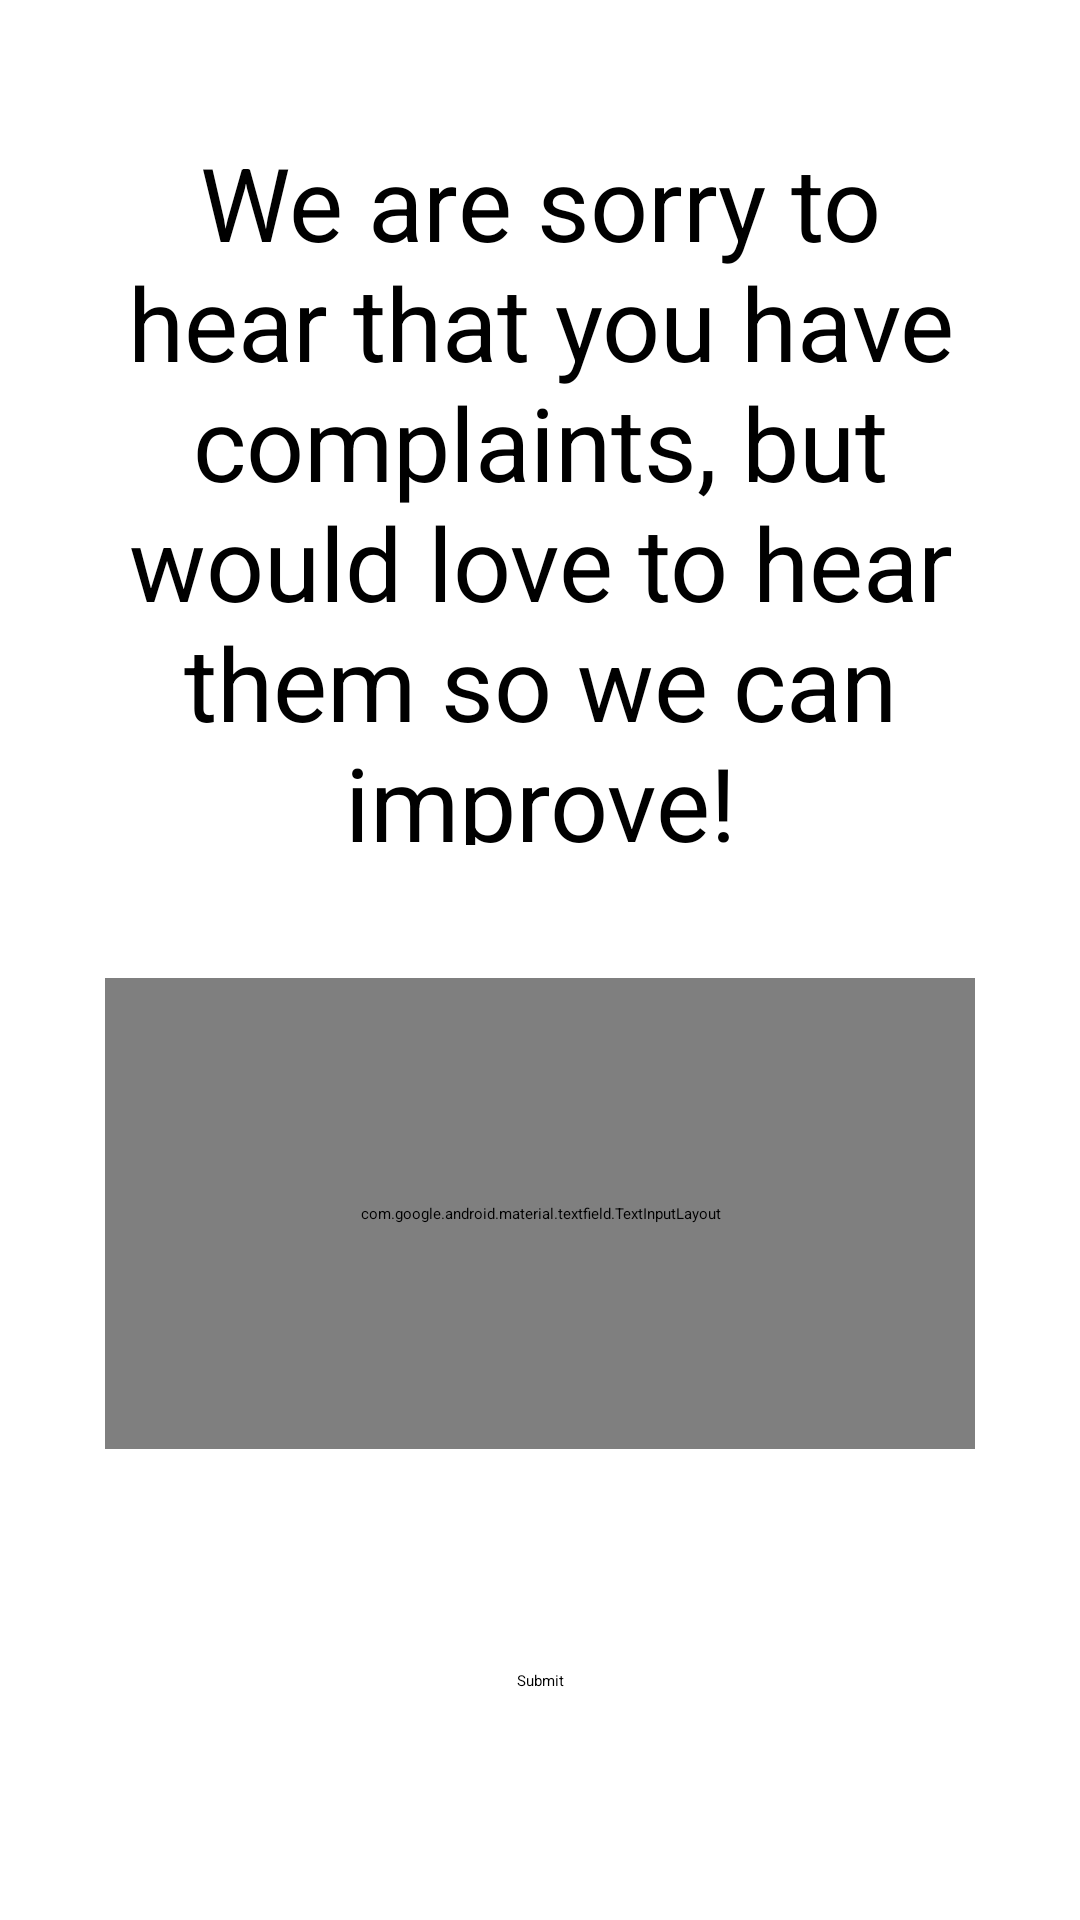

Produce the Android XML layout that renders to this screen, including the resource entries it uses.
<!-- AndroidManifest.xml: application theme Theme.Group21Project -->
<!-- res/layout/activity_submit_complaints.xml -->
<?xml version="1.0" encoding="utf-8"?>
<androidx.constraintlayout.widget.ConstraintLayout xmlns:android="http://schemas.android.com/apk/res/android"
    xmlns:app="http://schemas.android.com/apk/res-auto"
    xmlns:tools="http://schemas.android.com/tools"
    android:layout_width="match_parent"
    android:layout_height="match_parent"
    tools:context=".SubmitComplaintsActivity">

    <TextView
        android:id="@+id/complaintsText"
        android:layout_width="295dp"
        android:layout_height="237dp"
        android:text="We are sorry to hear that you have complaints, but would love to hear them so we can improve!"
        android:textAlignment="center"
        android:textAllCaps="false"
        android:textSize="34sp"
        app:layout_constraintBottom_toTopOf="@+id/complaintsInputLayout"
        app:layout_constraintEnd_toEndOf="parent"
        app:layout_constraintStart_toStartOf="parent"
        app:layout_constraintTop_toTopOf="parent"
        app:layout_constraintVertical_bias="0.65999997" />

    <com.google.android.material.textfield.TextInputLayout
        android:id="@+id/complaintsInputLayout"
        android:layout_width="290dp"
        android:layout_height="157dp"
        app:layout_constraintBottom_toTopOf="@+id/submitComplaintBtn"
        app:layout_constraintEnd_toEndOf="parent"
        app:layout_constraintStart_toStartOf="parent"
        app:layout_constraintTop_toBottomOf="@+id/complaintsText">

        <com.google.android.material.textfield.TextInputEditText
            android:id="@+id/complaintsTextInput"
            android:layout_width="match_parent"
            android:layout_height="157dp"
            android:hint="What's wrong?"
            android:textAlignment="textStart" />
    </com.google.android.material.textfield.TextInputLayout>

    <Button
        android:id="@+id/submitComplaintBtn"
        android:layout_width="wrap_content"
        android:layout_height="wrap_content"
        android:layout_marginTop="29dp"
        android:layout_marginBottom="32dp"
        android:inputType="text"
        android:text="Submit"
        app:layout_constraintBottom_toBottomOf="parent"
        app:layout_constraintEnd_toEndOf="parent"
        app:layout_constraintStart_toStartOf="parent"
        app:layout_constraintTop_toBottomOf="@+id/complaintsInputLayout" />
</androidx.constraintlayout.widget.ConstraintLayout>
<!-- resources referenced by this layout -->
<resources>
  <style name="Theme.Group21Project" parent="android:Theme.Material.Light.NoActionBar" />
</resources>
